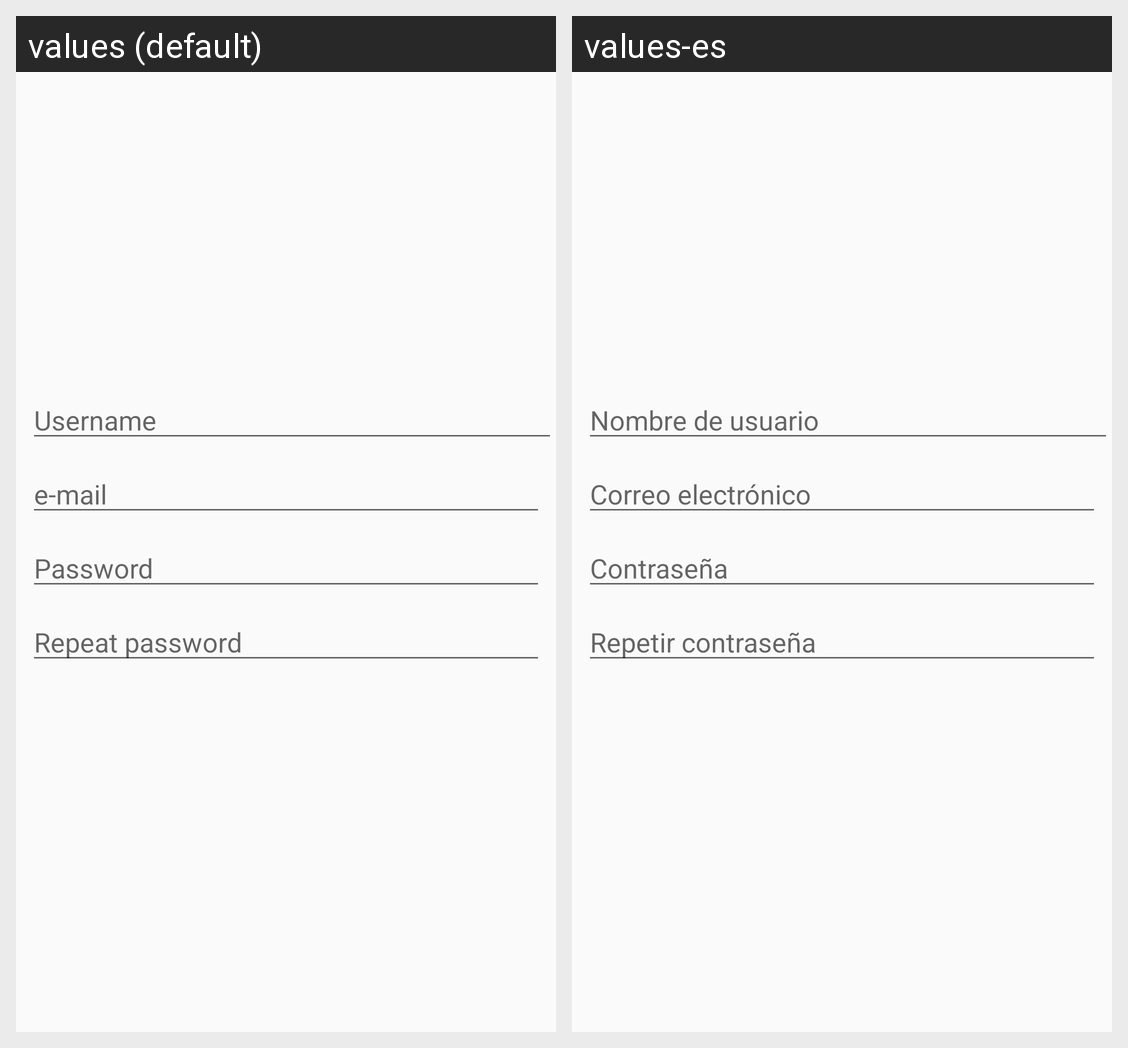

This grid shows one Android layout under two languages. Give, for every string resource on the screen, its name, the default text and each shown locale's text.
Android screen res/layout/dialog_register.xml rendered under 2 locales, left to right: values (default), values-es. Device: Nexus 5 (rendered at 1080×1920; each locale shown at half size, 540×960, under a caption strip naming it); theme AppTheme.
Strings drawn on this screen, with the default value and each locale's value (text and hints the layout hard-codes, and strings that could not be matched under every locale, appear in the picture but are not listed):

username
  values: Username
  values-es: Nombre de usuario

email
  values: e-mail
  values-es: Correo electrónico

password
  values: Password
  values-es: Contraseña

repeat_password
  values: Repeat password
  values-es: Repetir contraseña
